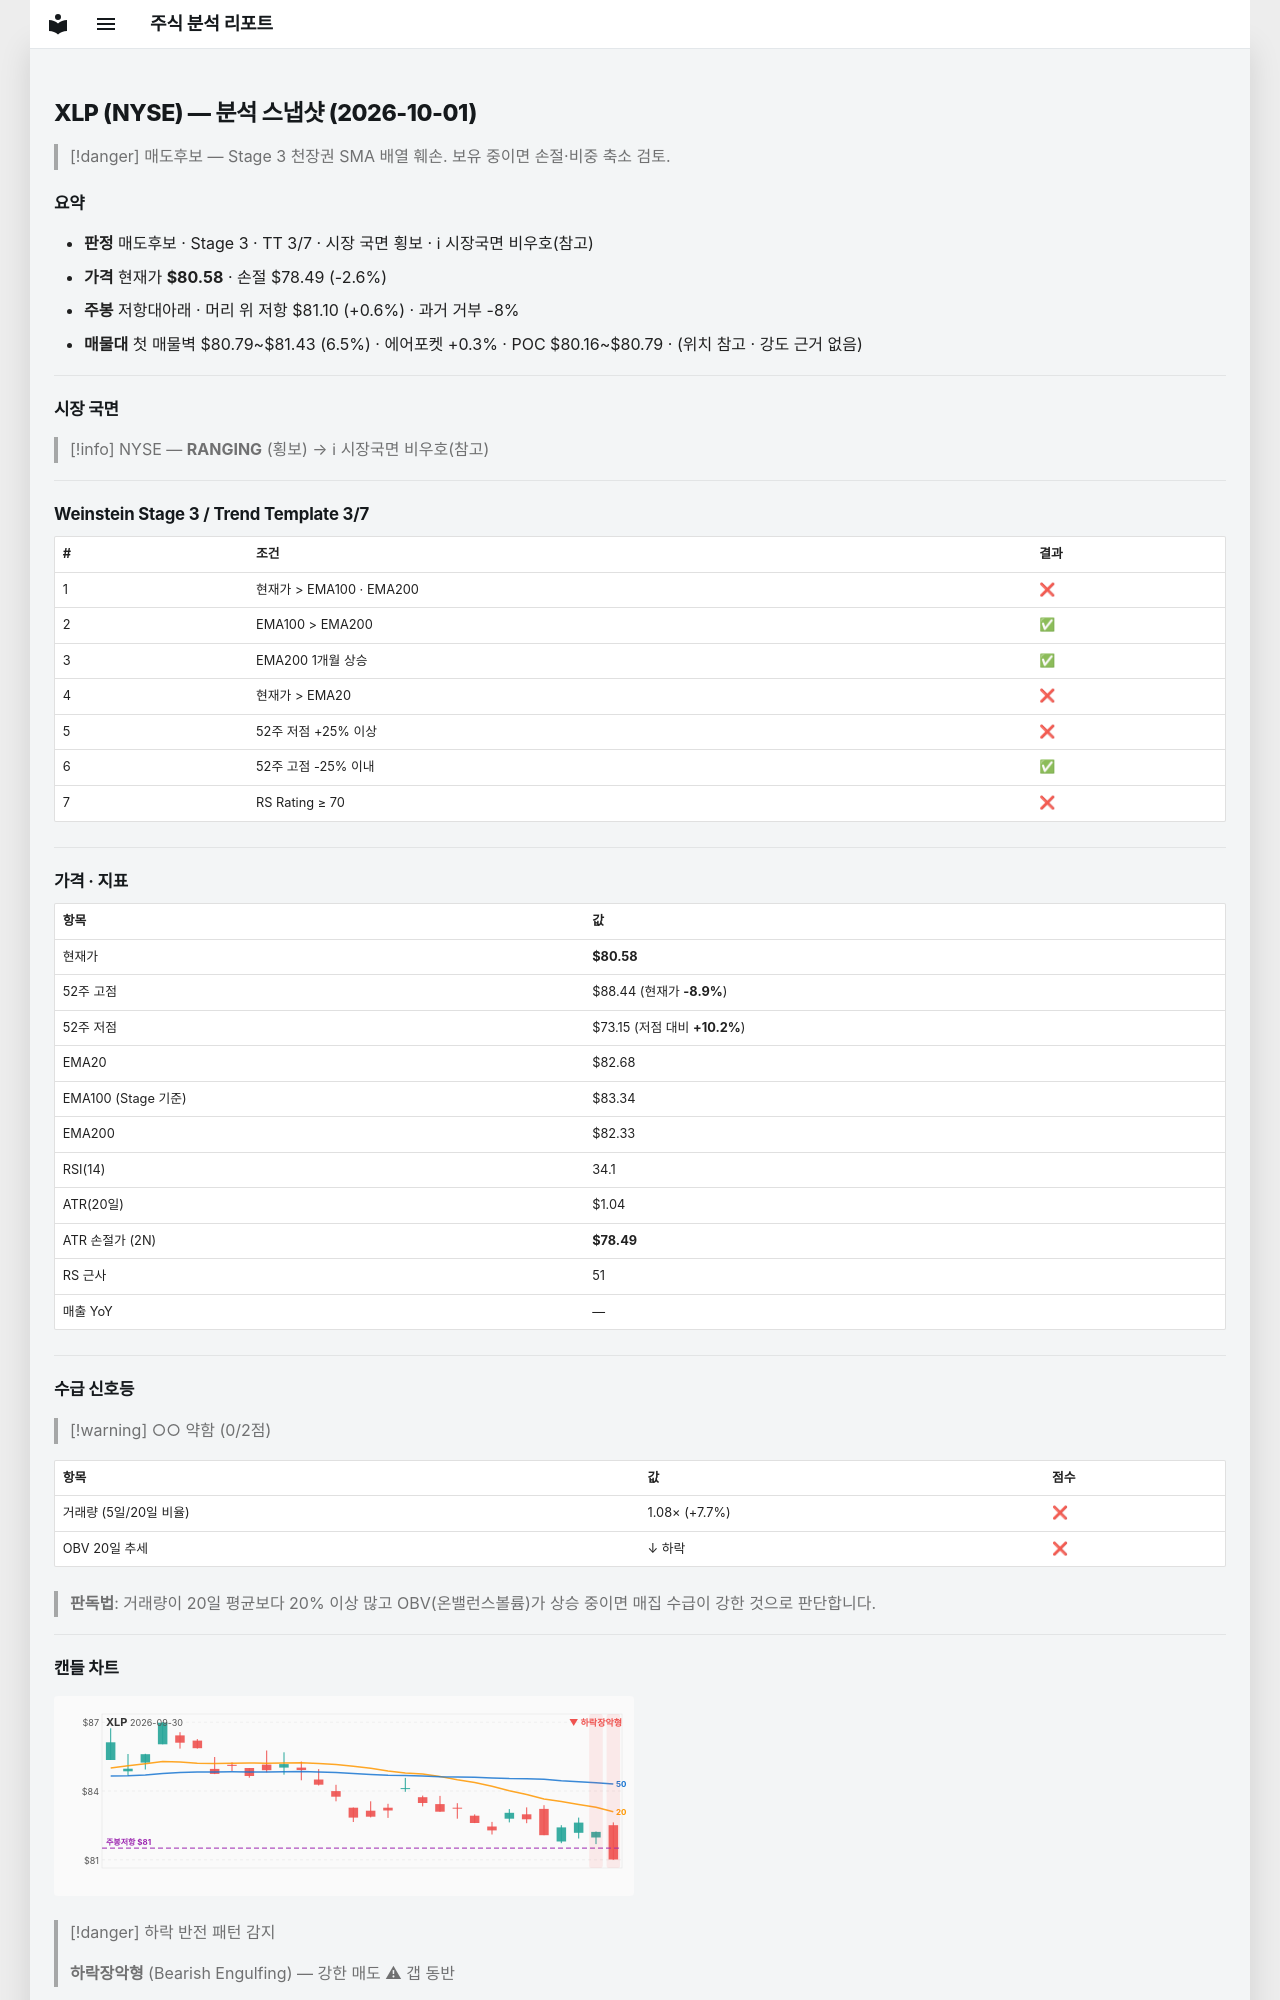

repository: soloandco/stock-reports · page: snapshots/XLP-2026-10-01/index.html · generator: mkdocs

---
type: analysis-snapshot
title: XLP 분석 스냅샷
ticker: XLP
market: NYSE
created: 2026-10-01
updated: 2026-10-01
bar-date: 2026-09-30
verdict: 매도후보
real-rr: 0.25
sma50-gap-pct: -2.5
weekly-position: 저항대아래
weekly-overhead-price: 81.10
weekly-overhead-pct: 0.6
stage: 3
trend-template-score: 3
tt-max: 7
ma-set: ema-20-100-200
price: 80.58200073242188
stop-price: 78.49239668361918
market-regime: RANGING
supply-demand-score: 0/2
supply-demand-label: 약함
status: tracking
tags:
  - stock-agent
  - watchlist
  - XLP
  - analysis
related:
  - "[[analysis-template]]"
---

# XLP (NYSE) — 분석 스냅샷 (2026-10-01)

> [!danger] 매도후보 — Stage 3 천장권
> SMA 배열 훼손. 보유 중이면 손절·비중 축소 검토.

## 요약

- **판정** 매도후보 · Stage 3 · TT 3/7 · 시장 국면 횡보 · ℹ 시장국면 비우호(참고)
- **가격** 현재가 **$80.58** · 손절 $78.49 (-2.6%)
- **주봉** 저항대아래 · 머리 위 저항 $81.10 (+0.6%) · 과거 거부 -8%
- **매물대** 첫 매물벽 $80.79~$81.43 (6.5%) · 에어포켓 +0.3% · POC $80.16~$80.79 · (위치 참고 · 강도 근거 없음)

---

## 시장 국면

> [!info] NYSE — **RANGING** (횡보) → ℹ 시장국면 비우호(참고)

---

## Weinstein Stage 3 / Trend Template 3/7

| # | 조건 | 결과 |
|---|------|------|
| 1 | 현재가 > EMA100 · EMA200 | ❌ |
| 2 | EMA100 > EMA200 | ✅ |
| 3 | EMA200 1개월 상승 | ✅ |
| 4 | 현재가 > EMA20 | ❌ |
| 5 | 52주 저점 +25% 이상 | ❌ |
| 6 | 52주 고점 -25% 이내 | ✅ |
| 7 | RS Rating ≥ 70 | ❌ |

---

## 가격 · 지표

| 항목 | 값 |
|------|---|
| 현재가 | **$80.58** |
| 52주 고점 | $88.44 (현재가 **-8.9%**) |
| 52주 저점 | $73.15 (저점 대비 **+10.2%**) |
| EMA20 | $82.68 |
| EMA100 (Stage 기준) | $83.34 |
| EMA200 | $82.33 |
| RSI(14) | 34.1 |
| ATR(20일) | $1.04 |
| ATR 손절가 (2N) | **$78.49** |
| RS 근사 | 51 |
| 매출 YoY | — |

---
## 수급 신호등

> [!warning] ○○ 약함 (0/2점)

| 항목 | 값 | 점수 |
|------|------|------|
| 거래량 (5일/20일 비율) | 1.08× (+7.7%) | ❌ |
| OBV 20일 추세 | ↓ 하락 | ❌ |

> **판독법**: 거래량이 20일 평균보다 20% 이상 많고 OBV(온밸런스볼륨)가 상승 중이면 매집 수급이 강한 것으로 판단합니다.

---
